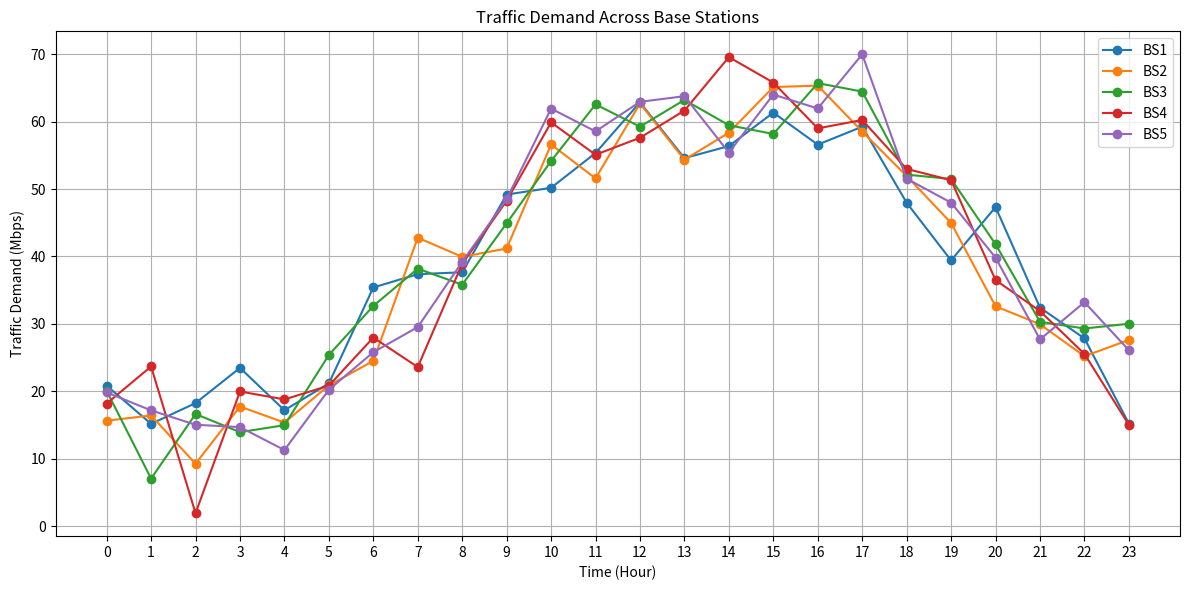
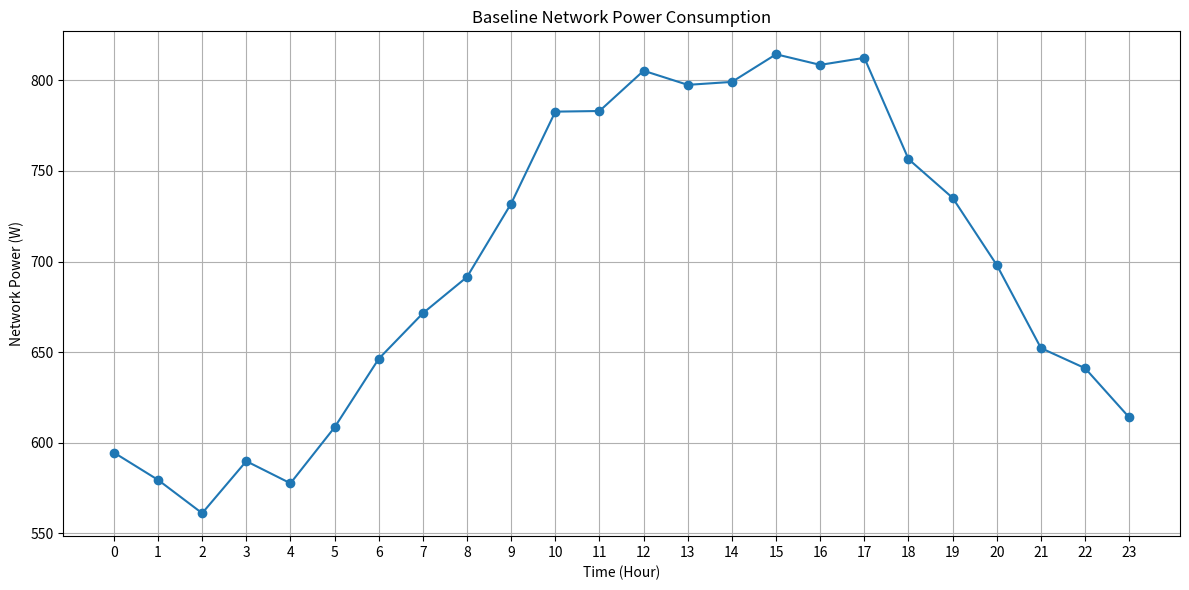
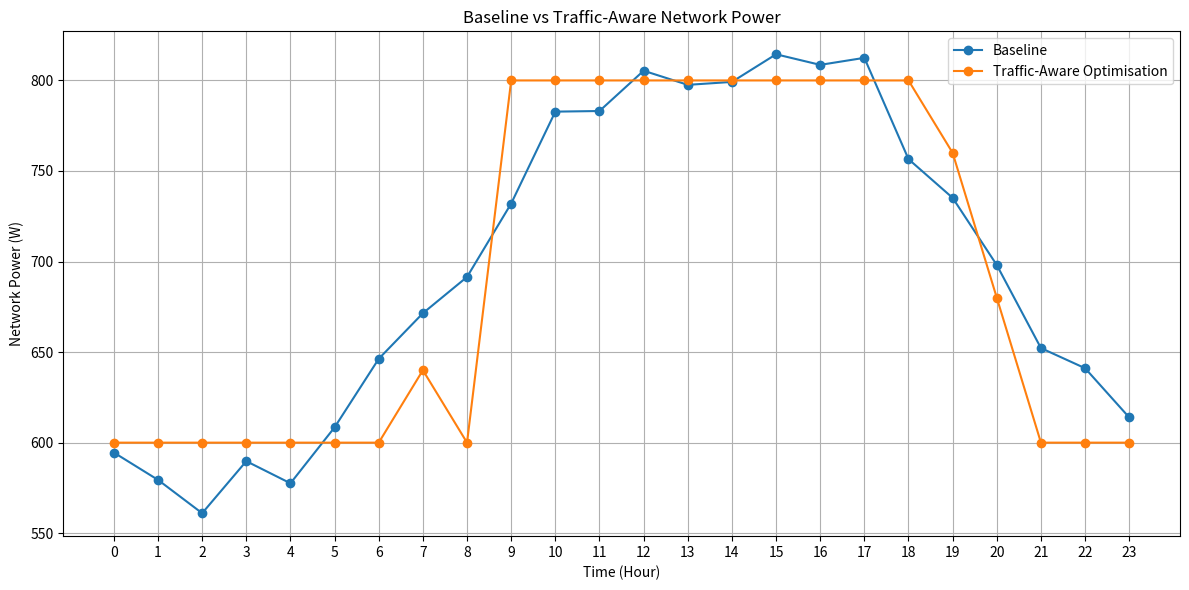

Python code for these plots, in order:
import numpy as np
import pandas as pd
import matplotlib.pyplot as plt

np.random.seed(42)

# ==========================================
# 1. SIMULATION SETTINGS
# ==========================================

NUM_BASE_STATIONS = 5
SIMULATION_HOURS = 24
MAX_CAPACITY_MBPS = 100
# ==========================================
# ENERGY MODEL
# ==========================================

IDLE_POWER_W = 100
MAX_POWER_W = 200
# ==========================================
# OPERATING LEVELS
# ==========================================

LOW_CAPACITY_MBPS = 40
MEDIUM_CAPACITY_MBPS = 70
HIGH_CAPACITY_MBPS = 100

LOW_POWER_W = 120
MEDIUM_POWER_W = 160
HIGH_POWER_W = 200

# ==========================================
# 2. TIME
# ==========================================

hours = np.arange(SIMULATION_HOURS)


# ==========================================
# 3. GENERATE TRAFFIC
# ==========================================

traffic_data = {}

for bs in range(1, NUM_BASE_STATIONS + 1):

    # Different base stations have slightly
    # different traffic patterns.
    base_traffic = (
        40
        + 25 * np.sin((hours - 8) * np.pi / 12)
    )

    random_variation = np.random.normal(
        0, 5, SIMULATION_HOURS
    )

    traffic = base_traffic + random_variation

    # Traffic cannot be negative
    traffic = np.maximum(traffic, 0)

    traffic_data[f"BS{bs}"] = traffic


# ==========================================
# 4. STORE DATA
# ==========================================

df = pd.DataFrame(traffic_data)

df["Hour"] = hours

df = df[
    ["Hour"] +
    [f"BS{i}" for i in range(1, NUM_BASE_STATIONS + 1)]
]


# ==========================================
# 5. DISPLAY TRAFFIC DATA
# ==========================================

print("\nTraffic generated for the network:\n")

print(df.round(2))


# ==========================================
# 6. CALCULATE UTILISATION
# ==========================================

for bs in range(1, NUM_BASE_STATIONS + 1):

    df[f"BS{bs}_Utilisation"] = (
        df[f"BS{bs}"] / MAX_CAPACITY_MBPS
    ) * 100


# ==========================================
# 7. PLOT TRAFFIC
# ==========================================

plt.figure(figsize=(12, 6))

for bs in range(1, NUM_BASE_STATIONS + 1):

    plt.plot(
        df["Hour"],
        df[f"BS{bs}"],
        marker="o",
        label=f"BS{bs}"
    )

plt.xlabel("Time (Hour)")
plt.ylabel("Traffic Demand (Mbps)")
plt.title("Traffic Demand Across Base Stations")

plt.xticks(range(24))
plt.grid(True)
plt.legend()

plt.tight_layout()

plt.show()

# ==========================================
# 8. CALCULATE POWER CONSUMPTION
# ==========================================

for bs in range(1, NUM_BASE_STATIONS + 1):

    utilisation = df[f"BS{bs}_Utilisation"] / 100

    df[f"BS{bs}_Power_W"] = (
        IDLE_POWER_W
        + (MAX_POWER_W - IDLE_POWER_W) * utilisation
    )

# ==========================================
# 9. TOTAL NETWORK POWER
# ==========================================

power_columns = [
    f"BS{i}_Power_W"
    for i in range(1, NUM_BASE_STATIONS + 1)
]

df["Total_Power_W"] = df[power_columns].sum(axis=1)

# ==========================================
# 10. ENERGY CONSUMPTION
# ==========================================

df["Energy_Wh"] = df["Total_Power_W"] * 1

total_energy_Wh = df["Energy_Wh"].sum()

total_energy_kWh = total_energy_Wh / 1000

print("\n==========================================")
print("BASELINE ENERGY RESULTS")
print("==========================================")

print(f"Total energy consumption: {total_energy_kWh:.2f} kWh")
print(
    f"Average network power: "
    f"{df['Total_Power_W'].mean():.2f} W"
)

# ==========================================
# 11. PLOT NETWORK POWER
# ==========================================

plt.figure(figsize=(12, 6))

plt.plot(
    df["Hour"],
    df["Total_Power_W"],
    marker="o"
)

plt.xlabel("Time (Hour)")
plt.ylabel("Network Power (W)")
plt.title("Baseline Network Power Consumption")

plt.xticks(range(24))
plt.grid(True)

plt.tight_layout()

plt.show()

# ==========================================
# 12. QOS CHECK
# ==========================================

def check_qos(demand, available_capacity):

    if demand <= available_capacity:
        return "Satisfied"
    else:
        return "Violation"

# ==========================================
# 13. TEST QOS CHECK
# ==========================================

print("\n==========================================")
print("QOS TEST")
print("==========================================")

print(
    "Demand: 25 Mbps, Capacity: 40 Mbps →",
    check_qos(25, 40)
)

print(
    "Demand: 60 Mbps, Capacity: 40 Mbps →",
    check_qos(60, 40)
)

print(
    "Demand: 90 Mbps, Capacity: 100 Mbps →",
    check_qos(90, 100)
)

print(
    "Demand: 110 Mbps, Capacity: 100 Mbps →",
    check_qos(110, 100)
)

# ==========================================
# 14. OPERATING LEVEL QOS TEST
# ==========================================

operating_levels = {
    "LOW": LOW_CAPACITY_MBPS,
    "MEDIUM": MEDIUM_CAPACITY_MBPS,
    "HIGH": HIGH_CAPACITY_MBPS
}

test_demand = 60

print("\n==========================================")
print("OPERATING LEVEL TEST")
print("==========================================")

print(f"Traffic demand = {test_demand} Mbps\n")

for level, capacity in operating_levels.items():

    qos = check_qos(test_demand, capacity)

    print(
        f"{level}: "
        f"Capacity = {capacity} Mbps → "
        f"QoS = {qos}"
    )

# ==========================================
# 15. TRAFFIC-AWARE OPTIMISATION
# ==========================================

def select_operating_level(demand):

    if demand <= LOW_CAPACITY_MBPS:
        return "LOW"

    elif demand <= MEDIUM_CAPACITY_MBPS:
        return "MEDIUM"

    elif demand <= HIGH_CAPACITY_MBPS:
        return "HIGH"

    else:
        return "OVERLOAD"

# ==========================================
# 16. TEST OPTIMISATION
# ==========================================

test_demands = [25, 55, 85, 110]

print("\n==========================================")
print("TRAFFIC-AWARE OPTIMISATION TEST")
print("==========================================")

for demand in test_demands:

    level = select_operating_level(demand)

    print(
        f"Demand = {demand} Mbps "
        f"→ Selected Level = {level}"
    )

# ==========================================
# 17. APPLY OPTIMISATION TO ALL BSs
# ==========================================

for bs in range(1, NUM_BASE_STATIONS + 1):

    df[f"BS{bs}_Level"] = df[f"BS{bs}"].apply(
        select_operating_level
    )

# ==========================================
# 18. CALCULATE OPTIMISED POWER
# ==========================================

def get_power(level):

    if level == "LOW":
        return LOW_POWER_W

    elif level == "MEDIUM":
        return MEDIUM_POWER_W

    elif level == "HIGH":
        return HIGH_POWER_W

    else:
        return MAX_POWER_W

for bs in range(1, NUM_BASE_STATIONS + 1):

    df[f"BS{bs}_Optimised_Power_W"] = (
        df[f"BS{bs}_Level"].apply(get_power)
    )

# ==========================================
# 19. TOTAL OPTIMISED POWER
# ==========================================

optimised_power_columns = [
    f"BS{i}_Optimised_Power_W"
    for i in range(1, NUM_BASE_STATIONS + 1)
]

df["Optimised_Total_Power_W"] = (
    df[optimised_power_columns].sum(axis=1)
)

df["Optimised_Energy_Wh"] = (
    df["Optimised_Total_Power_W"] * 1
)

optimised_energy_Wh = df["Optimised_Energy_Wh"].sum()

optimised_energy_kWh = optimised_energy_Wh / 1000

# ==========================================
# 20. COMPARE BASELINE AND OPTIMISATION
# ==========================================

energy_saving_kWh = (
    total_energy_kWh - optimised_energy_kWh
)

energy_saving_percent = (
    energy_saving_kWh / total_energy_kWh
) * 100


print("\n==========================================")
print("BASELINE vs OPTIMISED")
print("==========================================")

print(
    f"Baseline energy: "
    f"{total_energy_kWh:.2f} kWh"
)

print(
    f"Optimised energy: "
    f"{optimised_energy_kWh:.2f} kWh"
)

print(
    f"Energy saved: "
    f"{energy_saving_kWh:.2f} kWh"
)

print(
    f"Energy saving: "
    f"{energy_saving_percent:.2f}%"
)

# ==========================================
# 21. QOS CHECK FOR OPTIMISED NETWORK
# ==========================================

total_qos_violations = 0

for bs in range(1, NUM_BASE_STATIONS + 1):

    for i in range(len(df)):

        demand = df.loc[i, f"BS{bs}"]

        level = df.loc[i, f"BS{bs}_Level"]

        if level == "LOW":
            capacity = LOW_CAPACITY_MBPS

        elif level == "MEDIUM":
            capacity = MEDIUM_CAPACITY_MBPS

        elif level == "HIGH":
            capacity = HIGH_CAPACITY_MBPS

        else:
            capacity = HIGH_CAPACITY_MBPS

        qos = check_qos(demand, capacity)

        if qos == "Violation":
            total_qos_violations += 1


print(
    f"Total QoS violations: "
    f"{total_qos_violations}"
)

# ==========================================
# 22. BASELINE vs OPTIMISED POWER
# ==========================================

plt.figure(figsize=(12, 6))

plt.plot(
    df["Hour"],
    df["Total_Power_W"],
    marker="o",
    label="Baseline"
)

plt.plot(
    df["Hour"],
    df["Optimised_Total_Power_W"],
    marker="o",
    label="Traffic-Aware Optimisation"
)

plt.xlabel("Time (Hour)")
plt.ylabel("Network Power (W)")

plt.title(
    "Baseline vs Traffic-Aware Network Power"
)

plt.xticks(range(24))

plt.grid(True)
plt.legend()

plt.tight_layout()

plt.show()
